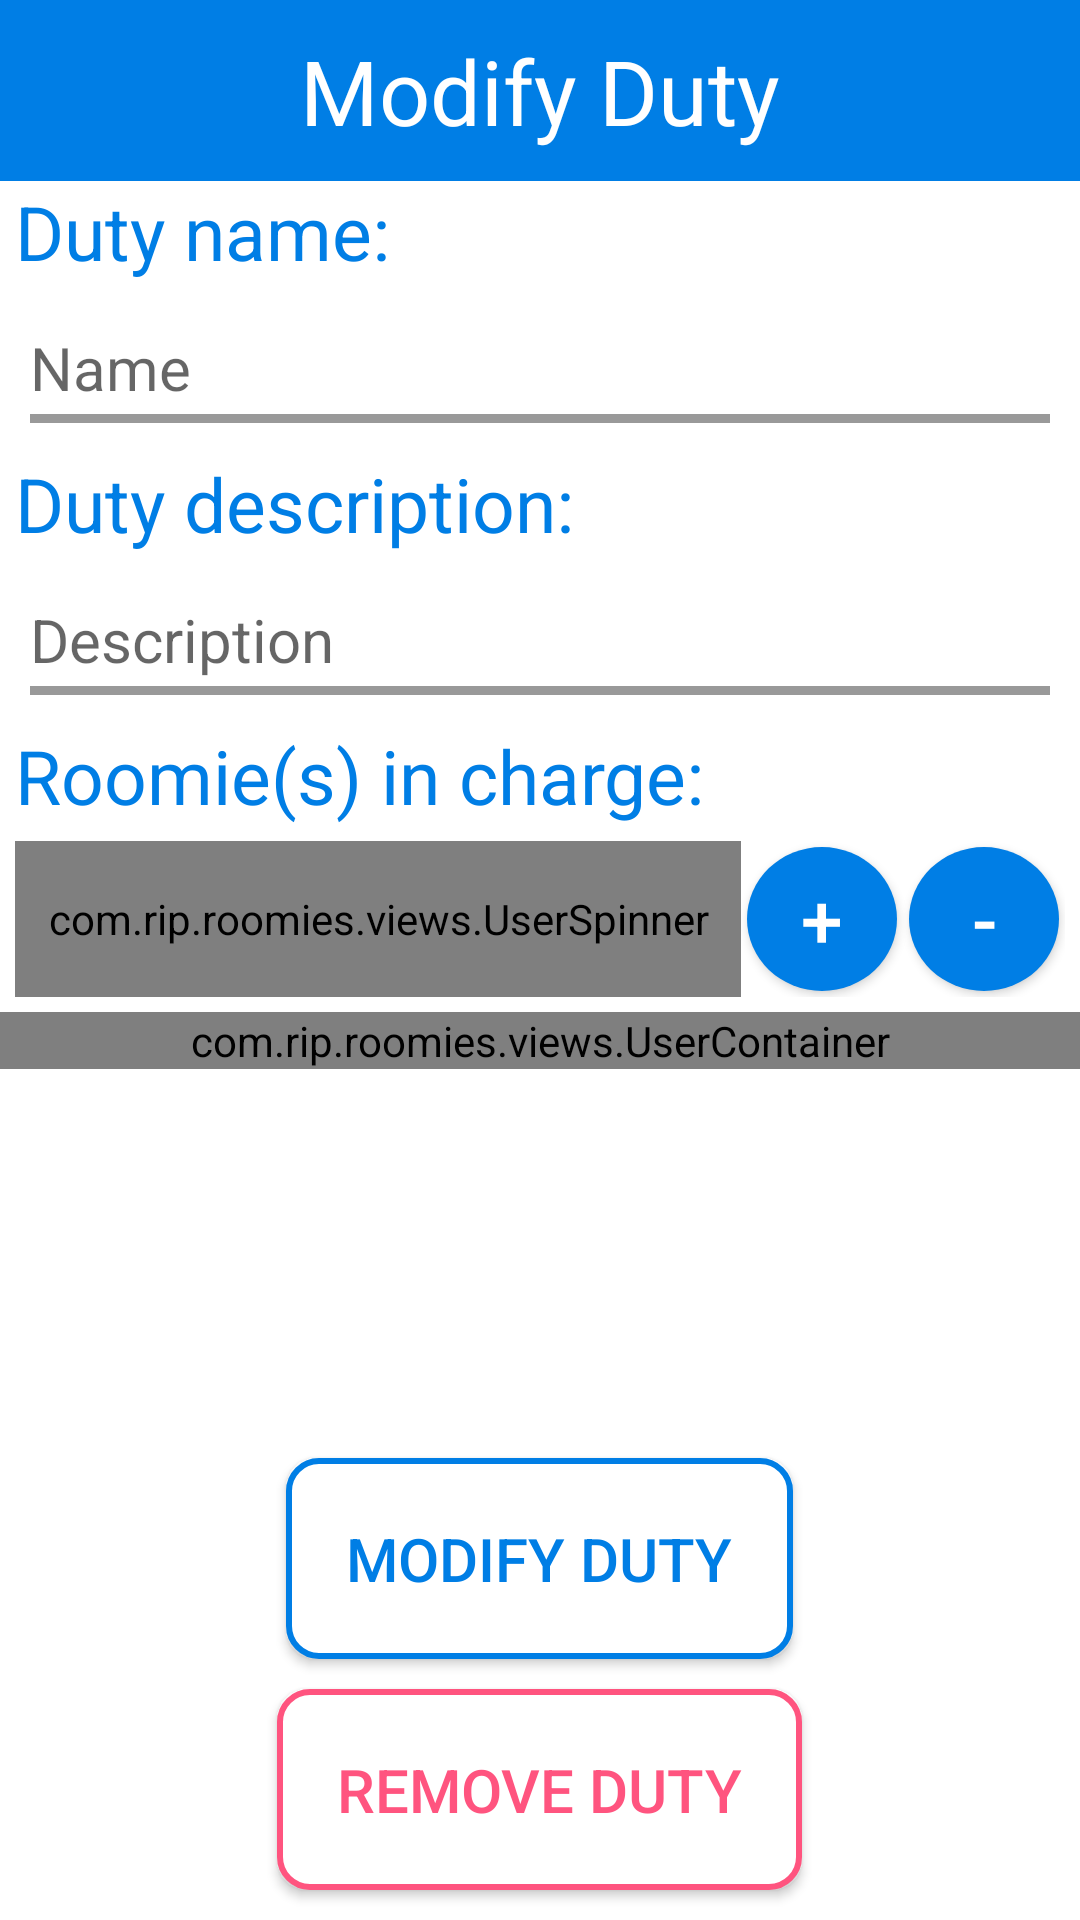

Write the Android layout XML for this screen, with the resource values it uses.
<!-- AndroidManifest.xml: application theme AppTheme -->
<!-- res/layout/activity_modify_duty.xml -->
<?xml version="1.0" encoding="utf-8"?>
<FrameLayout
	xmlns:android="http://schemas.android.com/apk/res/android"
	xmlns:tools="http://schemas.android.com/tools"
	android:layout_width="match_parent"
	android:layout_height="match_parent"
	android:background="@color/colorAccent"
	android:orientation="vertical"
	tools:context="com.rip.roomies.activities.duties.ModifyDuty">

	<ScrollView
		android:layout_width="match_parent"
		android:layout_height="match_parent">

		<LinearLayout
			android:layout_width="match_parent"
			android:layout_height="match_parent"
			android:background="@color/colorAccent"
			android:orientation="vertical"
			tools:context="com.rip.roomies.activities.duties.CreateDuty">

			<TextView
				android:layout_width="match_parent"
				android:layout_height="wrap_content"
				android:background="@color/colorPrimary"
				android:gravity="center_horizontal"
				android:padding="10dp"
				android:text="Modify Duty"
				android:textColor="@color/colorAccent"
				android:textSize="30sp" />

			<TextView
				android:layout_width="match_parent"
				android:layout_height="wrap_content"
				android:layout_marginEnd="5dp"
				android:layout_marginStart="5dp"
				android:text="Duty name:"
				android:textColor="@color/colorPrimary"
				android:textSize="25dp" />

			<EditText
				android:id="@+id/duty_name"
				android:layout_width="match_parent"
				android:layout_height="wrap_content"
				android:layout_margin="10dp"
				android:background="@drawable/edittextlight"
				android:hint="Name"
				android:inputType="textPersonName"
				android:paddingBottom="5dp"
				android:paddingTop="5dp"
				android:textCursorDrawable="@null"
				android:textColor="@color/black"
				android:textSize="20sp" />

			<TextView
				android:layout_width="match_parent"
				android:layout_height="wrap_content"
				android:layout_marginEnd="5dp"
				android:layout_marginStart="5dp"
				android:text="Duty description:"
				android:textColor="@color/colorPrimary"
				android:textSize="25dp" />

			<EditText
				android:id="@+id/description"
				android:layout_width="match_parent"
				android:layout_height="wrap_content"
				android:layout_margin="10dp"
				android:background="@drawable/edittextlight"
				android:hint="Description"
				android:inputType="textShortMessage|textMultiLine"
				android:maxLength="100"
				android:textCursorDrawable="@null"
				android:paddingBottom="5dp"
				android:paddingTop="5dp"
				android:textColor="@color/black"
				android:textSize="20sp" />

			<TextView
				android:layout_width="match_parent"
				android:layout_height="wrap_content"
				android:layout_marginEnd="5dp"
				android:layout_marginStart="5dp"
				android:text="Roomie(s) in charge: "
				android:textColor="@color/colorPrimary"
				android:textSize="25dp" />

			<LinearLayout
				android:layout_width="match_parent"
				android:layout_height="wrap_content"
				android:layout_margin="5dp"
				android:gravity="center"
				android:orientation="horizontal">


				<com.rip.roomies.views.UserSpinner
					android:id="@+id/group_users_spinner"
					android:layout_width="0dp"
					android:layout_height="match_parent"
					android:layout_weight="1"
					android:background="@drawable/rec_border" />

				<Button
					android:id="@+id/add_user_btn"
					android:layout_width="50dp"
					android:layout_height="wrap_content"
					android:layout_margin="2dp"
					android:width="50dp"
					android:background="@drawable/circleblue"
					android:text="+"
					android:textSize="25dp"
					android:textColor="@color/colorAccent"/>

				<Button
					android:id="@+id/rem_user_btn"
					android:layout_width="50dp"
					android:layout_height="wrap_content"
					android:layout_margin="2dp"
					android:background="@drawable/circleblue"
					android:text="-"
					android:textSize="25dp"
					android:textColor="@color/colorAccent"/>

			</LinearLayout>

			<com.rip.roomies.views.UserContainer
				android:id="@+id/users_container"
				android:layout_width="match_parent"
				android:layout_height="match_parent" />

		</LinearLayout>
	</ScrollView>

	<LinearLayout
		android:layout_width="match_parent"
		android:layout_height="match_parent"
		android:layout_marginTop="100dp"
		android:gravity="center|bottom"
		android:orientation="vertical">

		<Button
			android:id="@+id/mod_duty_btn"
			android:layout_width="wrap_content"
			android:layout_height="wrap_content"
			android:layout_marginBottom="10dp"
			android:background="@drawable/rec_border"
			android:padding="20dp"
			android:text="Modify Duty"
			android:textColor="@color/colorPrimary"
			android:textSize="20sp" />

		<Button
			android:id="@+id/rem_duty_btn"
			android:layout_width="wrap_content"
			android:layout_height="wrap_content"
			android:layout_marginBottom="10dp"
			android:background="@drawable/rec_border_pink"
			android:padding="20dp"
			android:text="Remove Duty"
			android:textColor="@color/pink"
			android:textSize="20sp" />
	</LinearLayout>

</FrameLayout>
<!-- resources referenced by this layout -->
<resources>
  <color name="black">#000000</color>
  <color name="colorAccent">#ffffff</color>
  <color name="colorPrimary">#007ee5</color>
  <color name="pink">#FF547F</color>
  <!-- drawable circleblue (drawable) -->
  <?xml version="1.0" encoding="utf-8"?>
  <selector xmlns:android="http://schemas.android.com/apk/res/android">
  	<item android:state_pressed="false">
  		<shape android:shape="oval">
  			<solid android:color="@color/colorPrimary"/>
  		</shape>
  	</item>
  	<item android:state_pressed="true">
  		<shape android:shape="oval">
  			<solid android:color="@color/black_overlay"/>
  		</shape>
  	</item>
  </selector>
  <!-- drawable edittextlight (drawable) -->
  <?xml version="1.0" encoding="utf-8"?>
  <layer-list xmlns:android="http://schemas.android.com/apk/res/android">
  
  	<item>
  		<shape android:shape="rectangle">
  			<solid android:color="@color/black_overlay" />
  		</shape>
  	</item>
  
  	<item android:bottom="3dp" >
  		<shape android:shape="rectangle">
  			<solid android:color="@color/colorAccent" />
  		</shape>
  	</item>
  </layer-list>
  <!-- drawable rec_border (drawable) -->
  <shape xmlns:android="http://schemas.android.com/apk/res/android">
      <stroke android:width="2dp" android:color="@color/colorPrimary"  />
      <solid android:color="@color/colorAccent" />
      <corners android:radius="10dp" />
      <padding android:left="2dp" android:top="2dp" android:right="2dp" android:bottom="2dp" /></shape>
  <!-- drawable rec_border_pink (drawable) -->
  <shape xmlns:android="http://schemas.android.com/apk/res/android">
      <stroke android:width="2dp" android:color="@color/pink"  />
      <solid android:color="@color/colorAccent" />
      <corners android:radius="10dp" />
      <padding android:left="2dp" android:top="2dp" android:right="2dp" android:bottom="2dp" /></shape>
  <style name="AppTheme" parent="Theme.AppCompat.Light.NoActionBar">
          
          <item name="colorPrimary">@color/colorPrimary</item>
          <item name="colorPrimaryDark">@color/colorPrimaryDark</item>
          <item name="colorAccent">@color/colorAccent</item>
  
      </style>
  <color name="black_overlay">#66000000</color>
  <color name="colorPrimaryDark">#5c88ac</color>
</resources>
